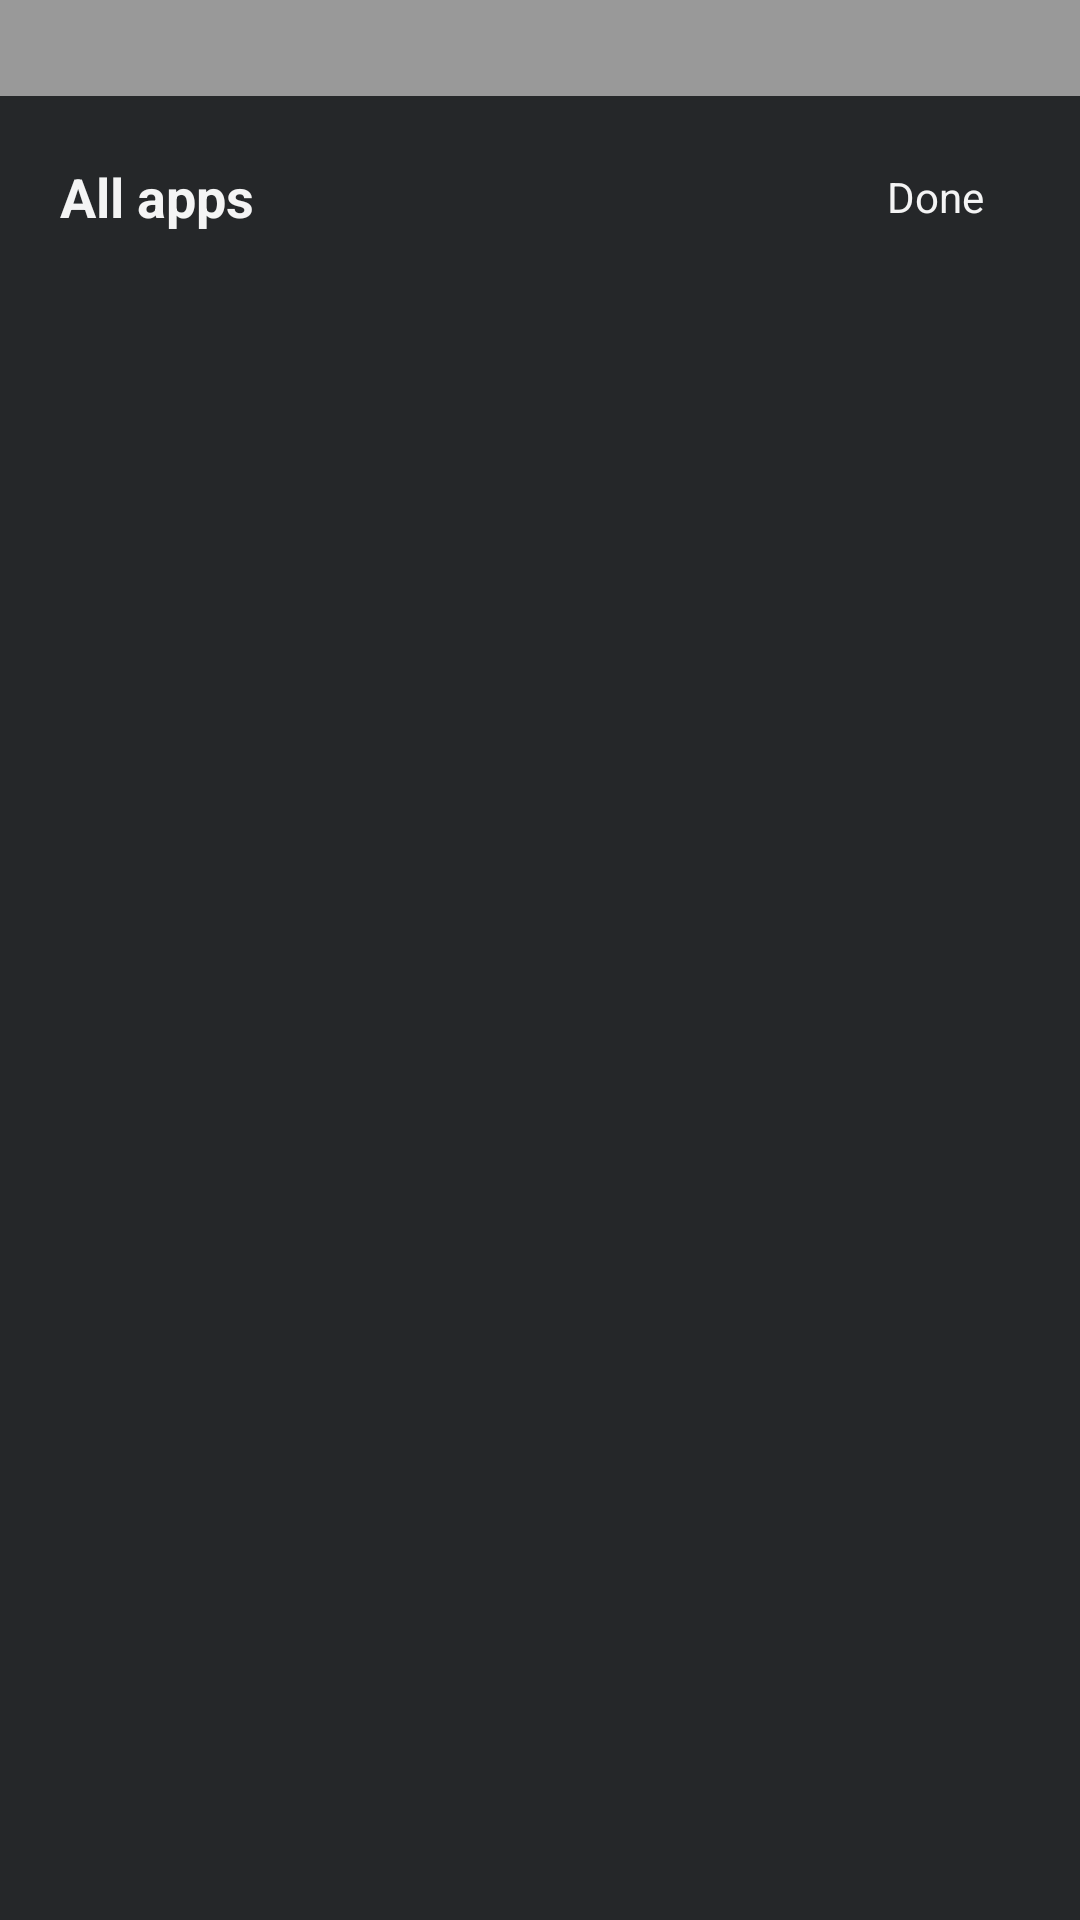

This screen was rendered from an Android layout file. Write that file and the resources it references.
<!-- AndroidManifest.xml: fallback theme Theme.MaterialComponents.DayNight.NoActionBar -->
<!-- res/layout/fragment_app_drawer.xml -->
<?xml version="1.0" encoding="utf-8"?>
<FrameLayout xmlns:android="http://schemas.android.com/apk/res/android"
    android:id="@+id/drawer_root"
    android:layout_width="match_parent"
    android:layout_height="match_parent"
    android:background="#66000000">

    <LinearLayout
        android:layout_width="match_parent"
        android:layout_height="match_parent"
        android:layout_marginTop="32dp"
        android:orientation="vertical"
        android:background="#D9111316"
        android:paddingTop="16dp">

        <LinearLayout
            android:layout_width="match_parent"
            android:layout_height="wrap_content"
            android:gravity="center_vertical"
            android:orientation="horizontal"
            android:paddingStart="20dp"
            android:paddingEnd="20dp"
            android:paddingBottom="12dp">

            <TextView
                android:layout_width="0dp"
                android:layout_height="wrap_content"
                android:layout_weight="1"
                android:text="All apps"
                android:textColor="#F2FFFFFF"
                android:textSize="18sp"
                android:textStyle="bold" />

            <TextView
                android:id="@+id/drawer_close"
                android:layout_width="wrap_content"
                android:layout_height="wrap_content"
                android:paddingStart="12dp"
                android:paddingTop="8dp"
                android:paddingEnd="12dp"
                android:paddingBottom="8dp"
                android:text="Done"
                android:textColor="#F2FFFFFF"
                android:textSize="14sp" />
        </LinearLayout>

        <androidx.recyclerview.widget.RecyclerView
            android:id="@+id/drawer_recycler"
            android:layout_width="match_parent"
            android:layout_height="0dp"
            android:layout_weight="1"
            android:clipToPadding="false"
            android:paddingStart="20dp"
            android:paddingEnd="20dp"
            android:paddingBottom="24dp"
            android:scrollbars="none" />
    </LinearLayout>

</FrameLayout>
<!-- resources referenced by this layout -->
<resources>

</resources>
